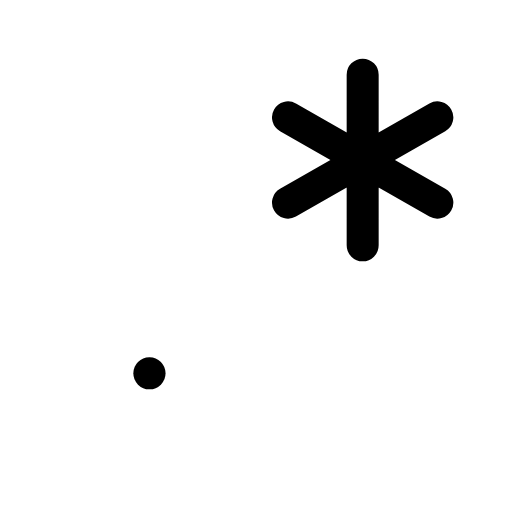
t = 0.00 s
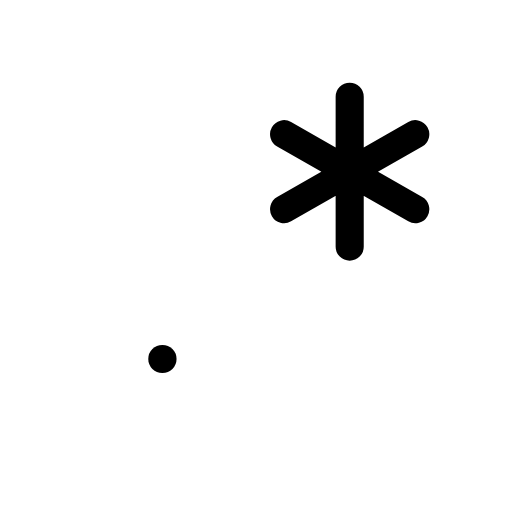
t = 0.12 s
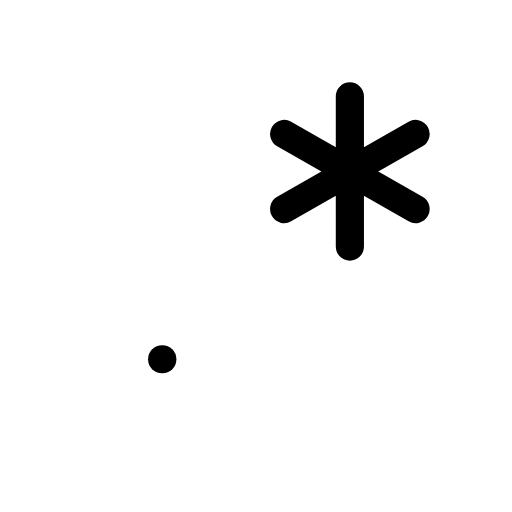
t = 0.25 s
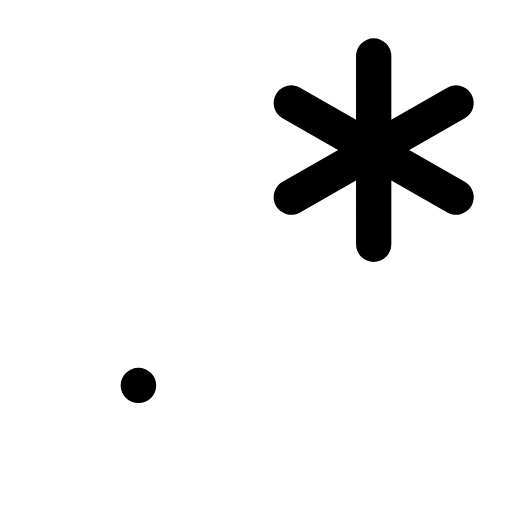
t = 0.35 s
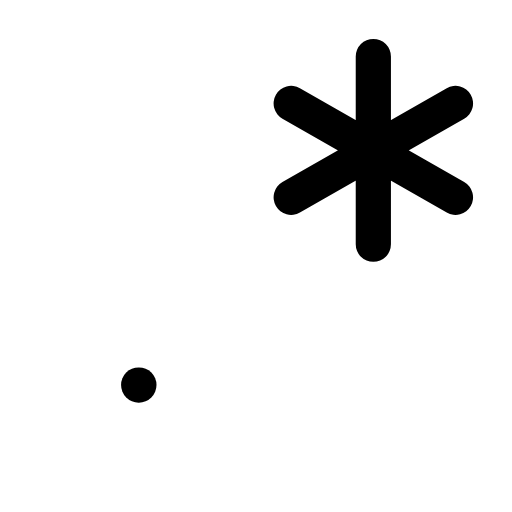
t = 0.46 s
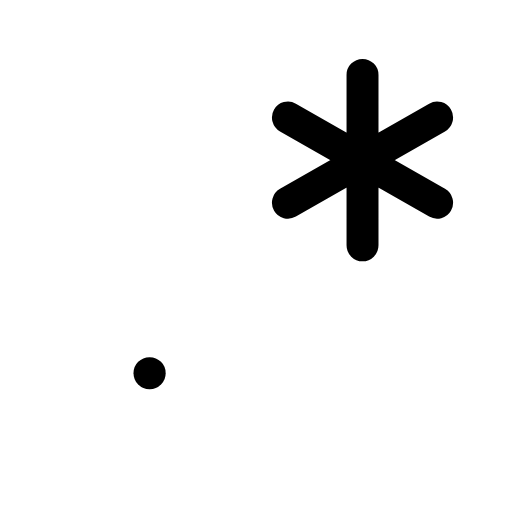
t = 0.58 s

The animated SVG that drew these frames (rendered in a browser with its animation timeline set to each time). Animation: 1 CSS @keyframes rule; one cycle of 0.70 s, repeats indefinitely.

<svg xmlns="http://www.w3.org/2000/svg" viewBox="0 0 24 24" width="24" height="24" class="rd-a-regex" data-rd-animate="hover"><style>.rd-a-regex{overflow:visible}.rd-a-regex *{transform-box:view-box}.rd-a-regex .a{transform-origin:12px 12px}@media (prefers-reduced-motion:no-preference){.rd-a-regex[data-rd-animate="hover"]:hover .a,:hover>.rd-a-regex[data-rd-animate="parent"] .a,.rd-a-regex[data-rd-animate="play"] .a,.rd-a-regex[data-rd-animate="loop"] .a{animation:rd-regex-m calc(0.7s*var(--rd-speed,1)) cubic-bezier(.34,1.3,.5,1)}.rd-a-regex[data-rd-animate="loop"] *{animation-iteration-count:infinite!important}@keyframes rd-regex-m{0%,100%{scale:1}35%{scale:.88}65%{scale:1.1}}}</style><g fill="none" stroke="currentColor" stroke-linecap="round" stroke-linejoin="round" stroke-width="1.5"><g class="a"><path d="M17 3.5v8M13.5 5.5l7 4M13.5 9.5l7-4"/><path d="M7 17.5h.01"/></g></g></svg>
